Image classification data set "snake-gourd-leaf-disease-prediction" (Reyad02/snake-gourd-leaf-disease-prediction on GitHub). Class labels (3): anthracnose, healthy, yellow.

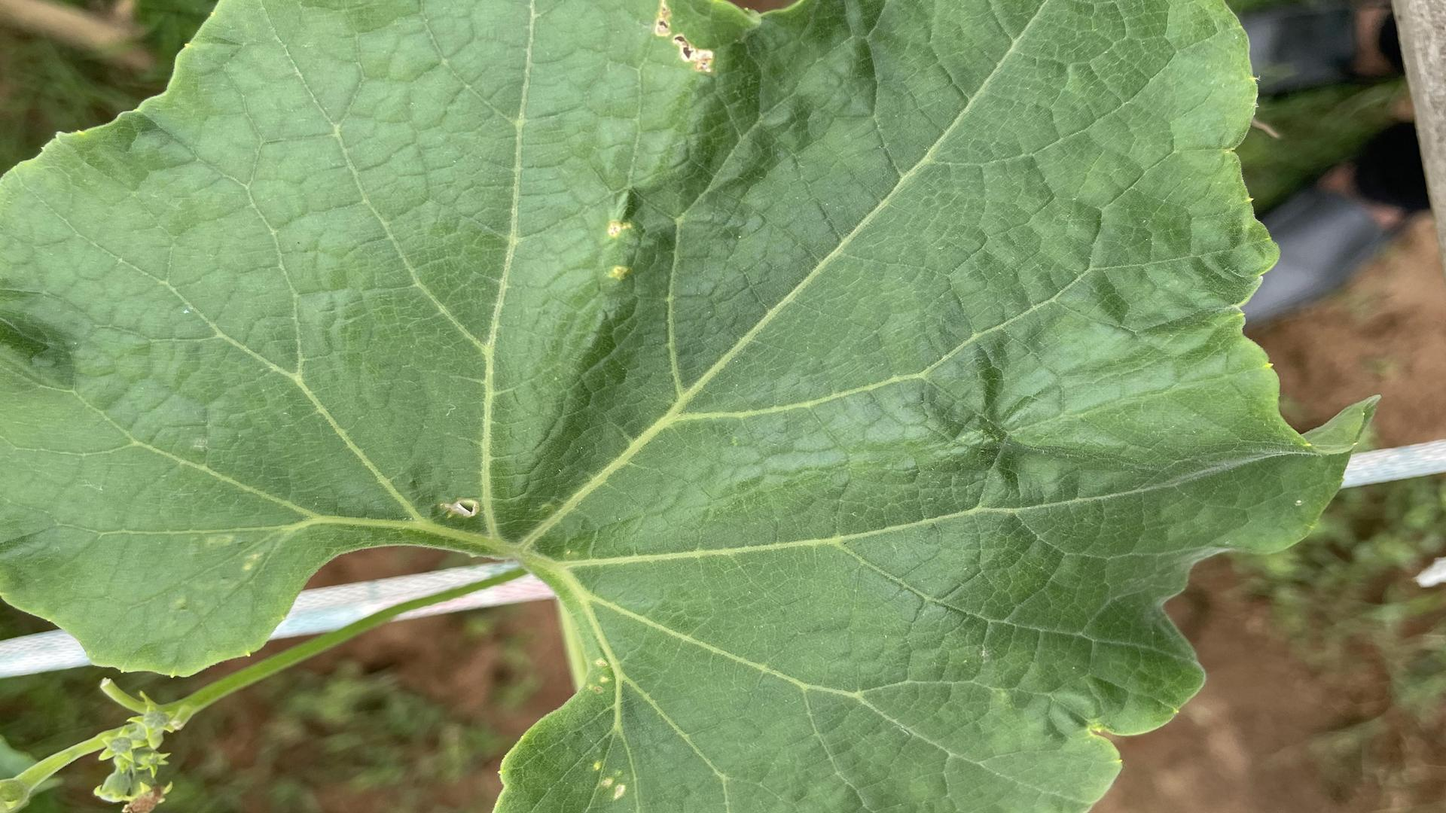
Label: healthy

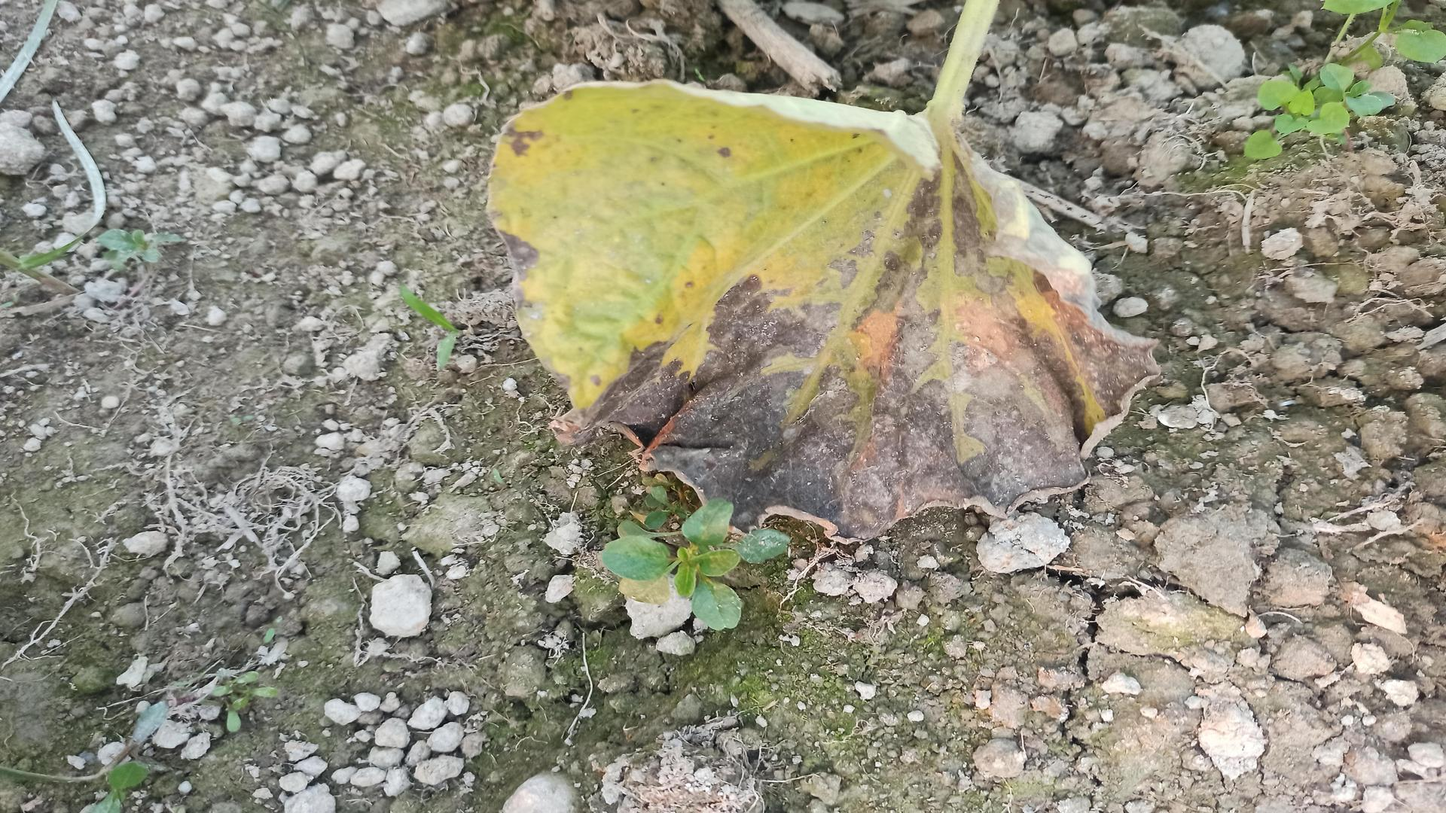
Label: anthracnose

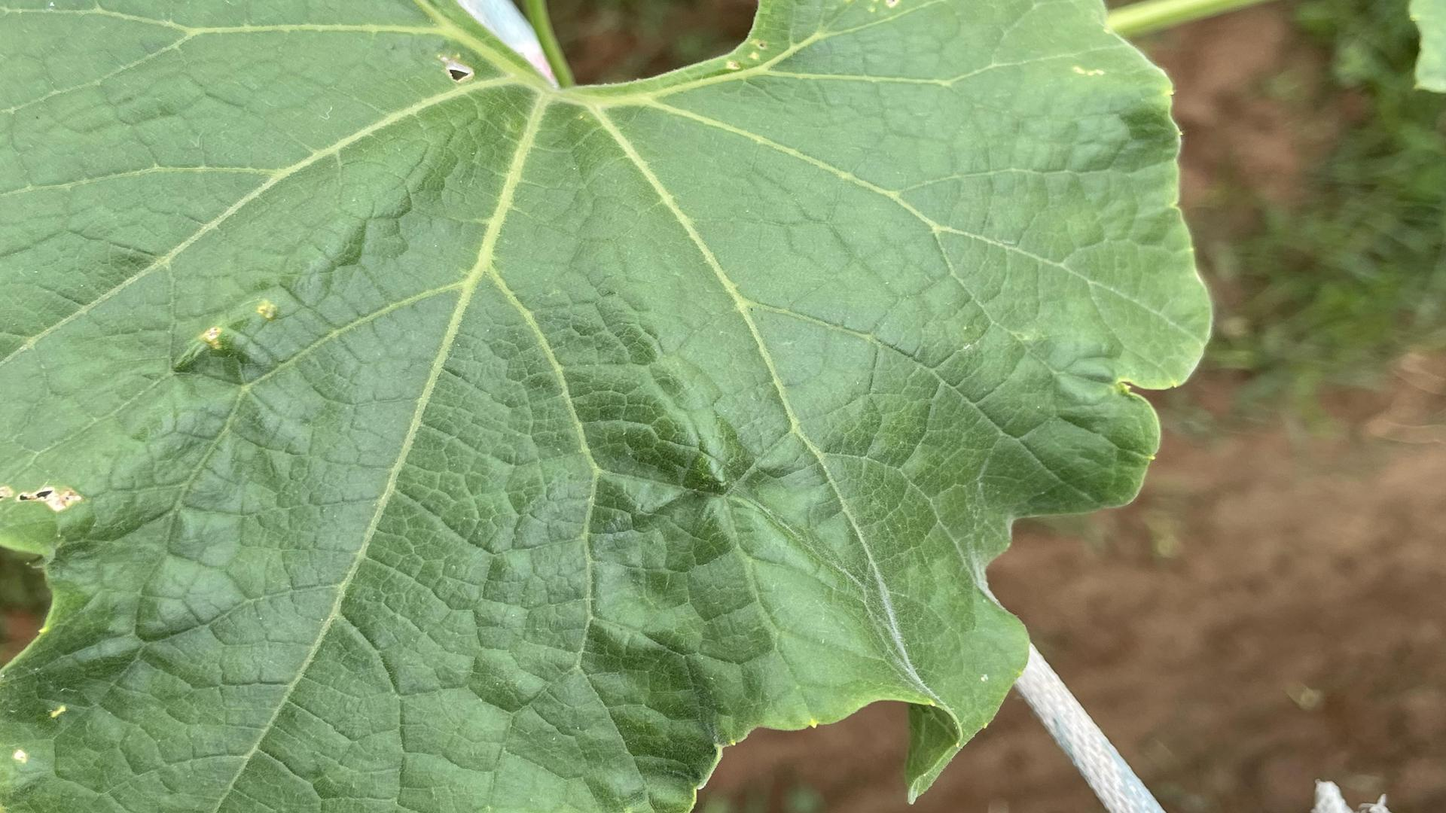
Label: healthy

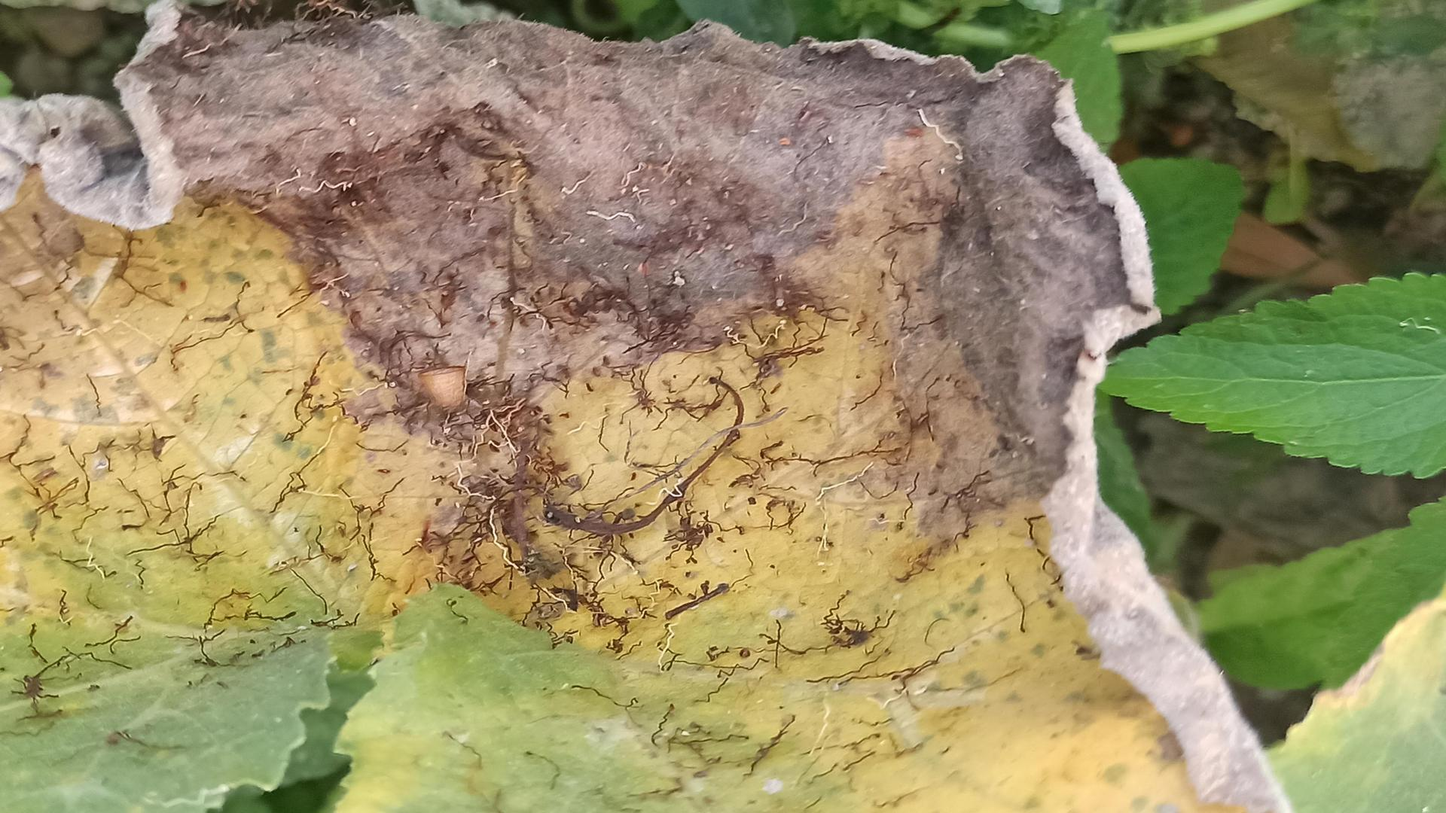
Label: anthracnose

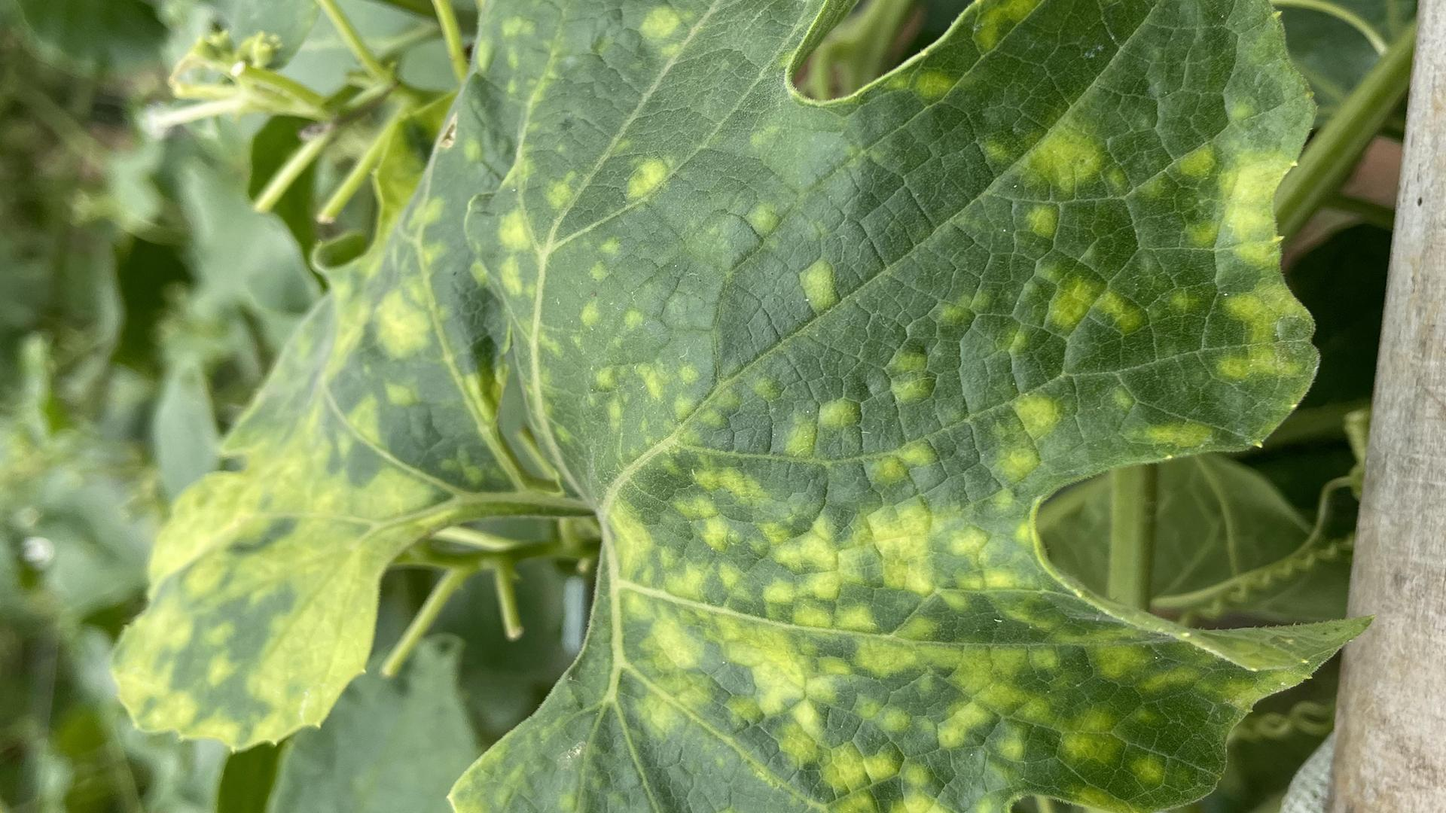
Label: yellow

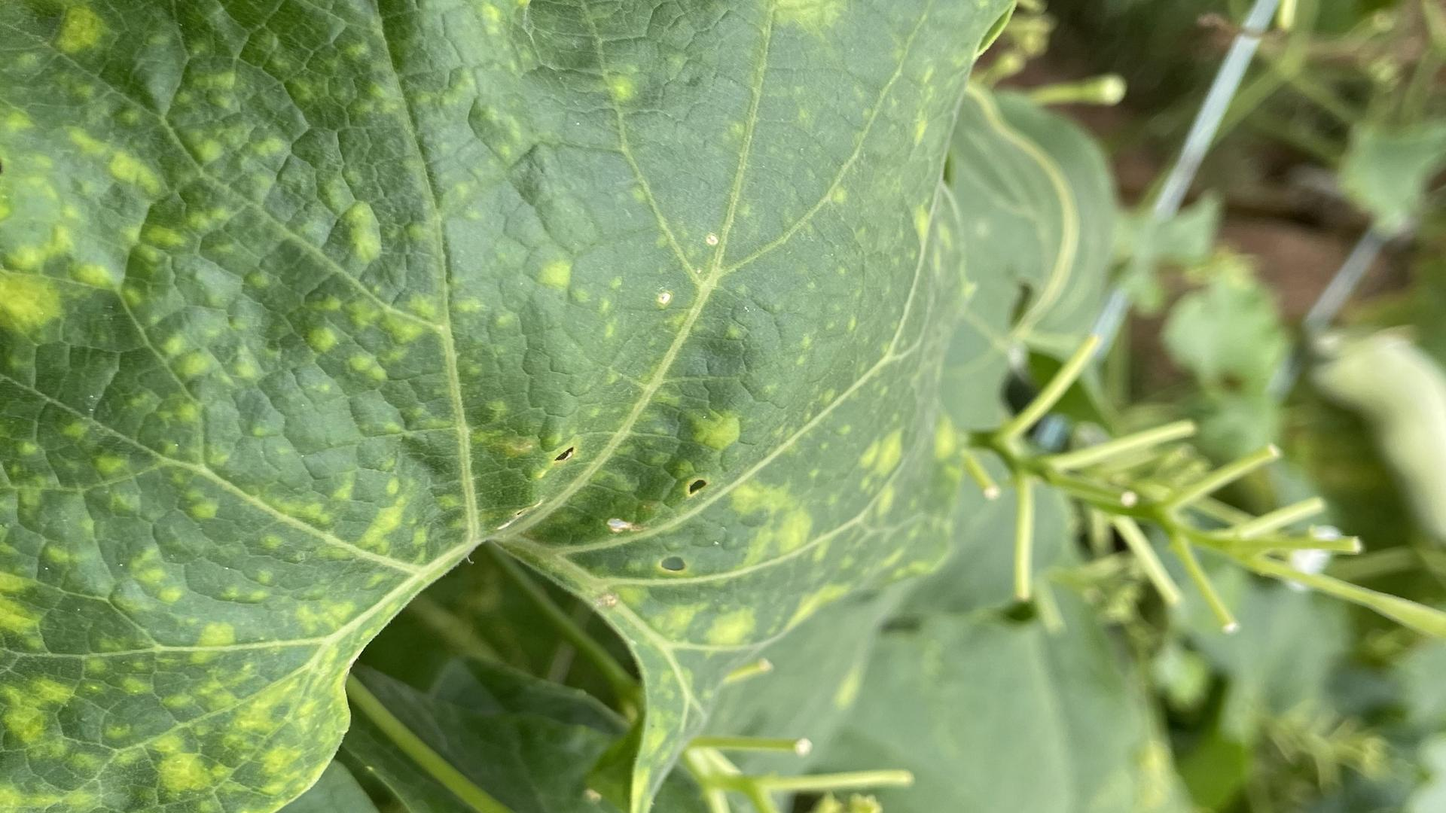
Label: yellow
